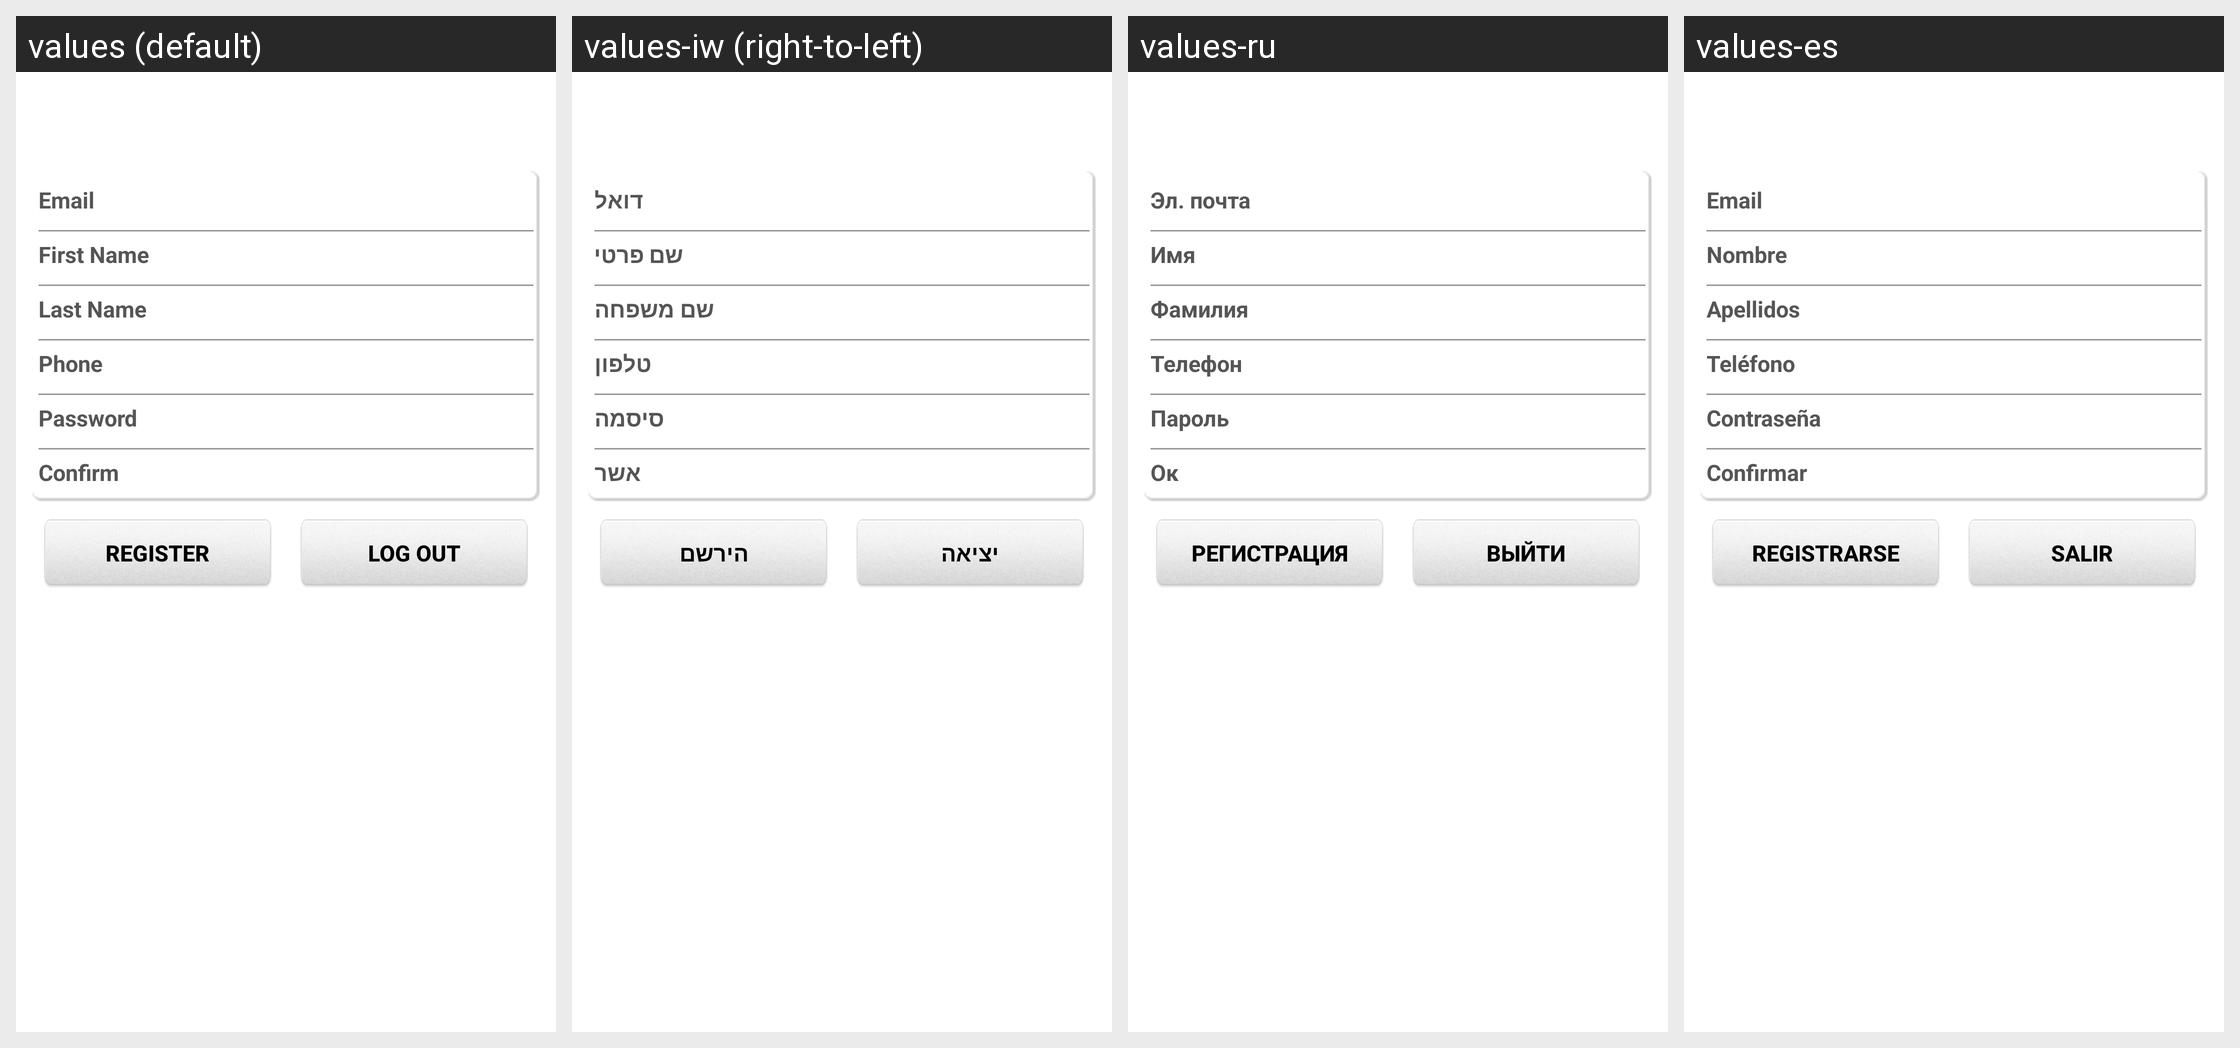

For this localized Android screen grid, give each drawn string resource with its value in every locale shown.
Android screen res/layout/reservation_account_register_layout.xml rendered under 4 locales, left to right: values (default), values-iw (right-to-left), values-ru, values-es. Device: Nexus 5 (rendered at 1080×1920; each locale shown at half size, 540×960, under a caption strip naming it); theme Theme.MaterialComponents.DayNight.NoActionBar.
Other locales in the repository, not shown: values-ar, values-ca, values-cs, values-da, values-da-rDK, values-de, values-el, values-en-rAU, values-en-rGB, values-fi, values-fr, values-fr-rCA, values-he, values-hu, values-in, values-it, values-iw-rIL, values-ja, values-ko, values-nb, values-nl, values-nn, values-no, values-pl, values-pt, values-pt-rBR, values-ro, values-sv, values-sv-rSE, values-tr, values-tw, values-zh, values-zh-rCN, values-zh-rTW.
Strings drawn on this screen, with the default value and each locale's value (text and hints the layout hard-codes, and strings that could not be matched under every locale, appear in the picture but are not listed):

email
  values: Email
  values-iw: דואל
  values-ru: Эл. почта
  values-es: Email

first_name
  values: First Name
  values-iw: שם פרטי
  values-ru: Имя
  values-es: Nombre

last_name
  values: Last Name
  values-iw: שם משפחה
  values-ru: Фамилия
  values-es: Apellidos

phone
  values: Phone
  values-iw: טלפון
  values-ru: Телефон
  values-es: Teléfono

password
  values: Password
  values-iw: סיסמה
  values-ru: Пароль
  values-es: Contraseña

confirm
  values: Confirm
  values-iw: אשר
  values-ru: Ок
  values-es: Confirmar

register
  values: Register
  values-iw: הירשם
  values-ru: Регистрация
  values-es: Registrarse

logout
  values: Log out
  values-iw: יציאה
  values-ru: Выйти
  values-es: Salir
